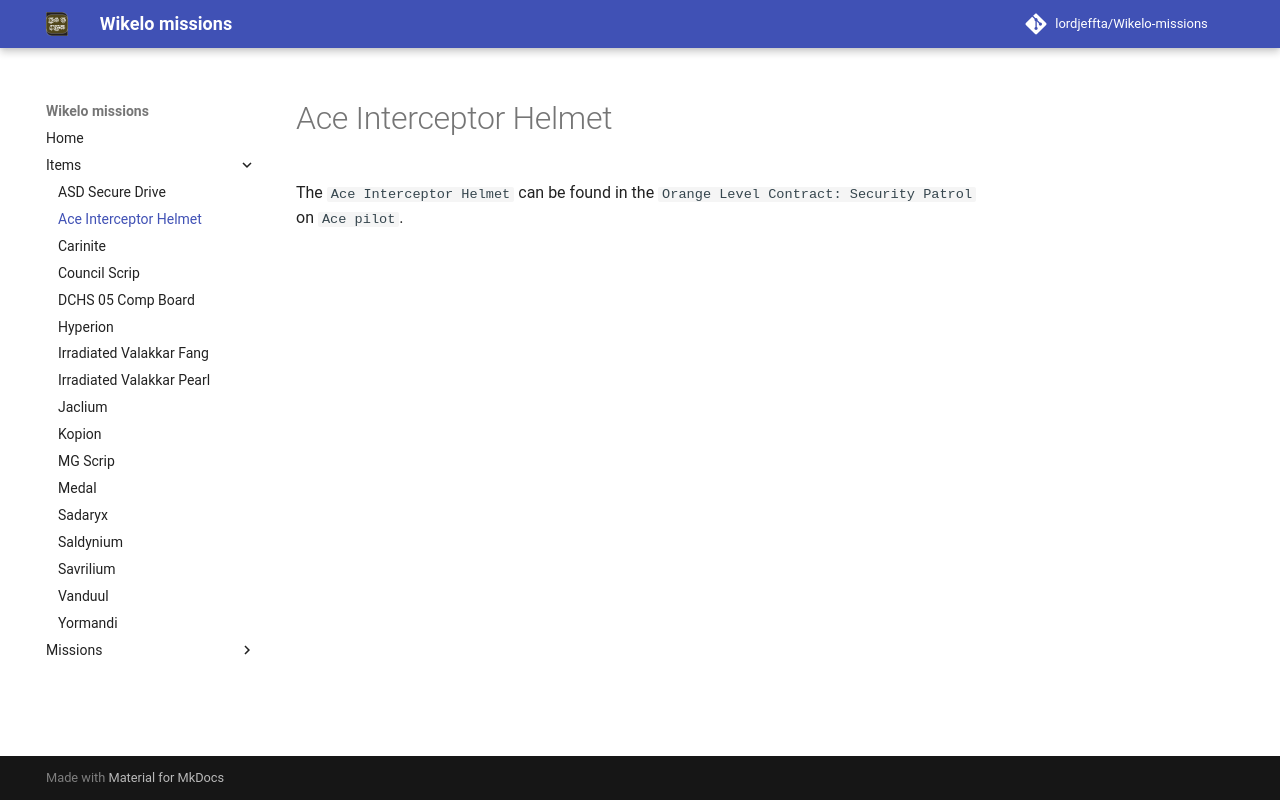

repository: LordJeffta/Wikelo-missions · page: Items/Ace Interceptor Helmet/index.html · generator: mkdocs

The `Ace Interceptor Helmet` can be found in the `Orange Level Contract: Security Patrol` on `Ace pilot`.
